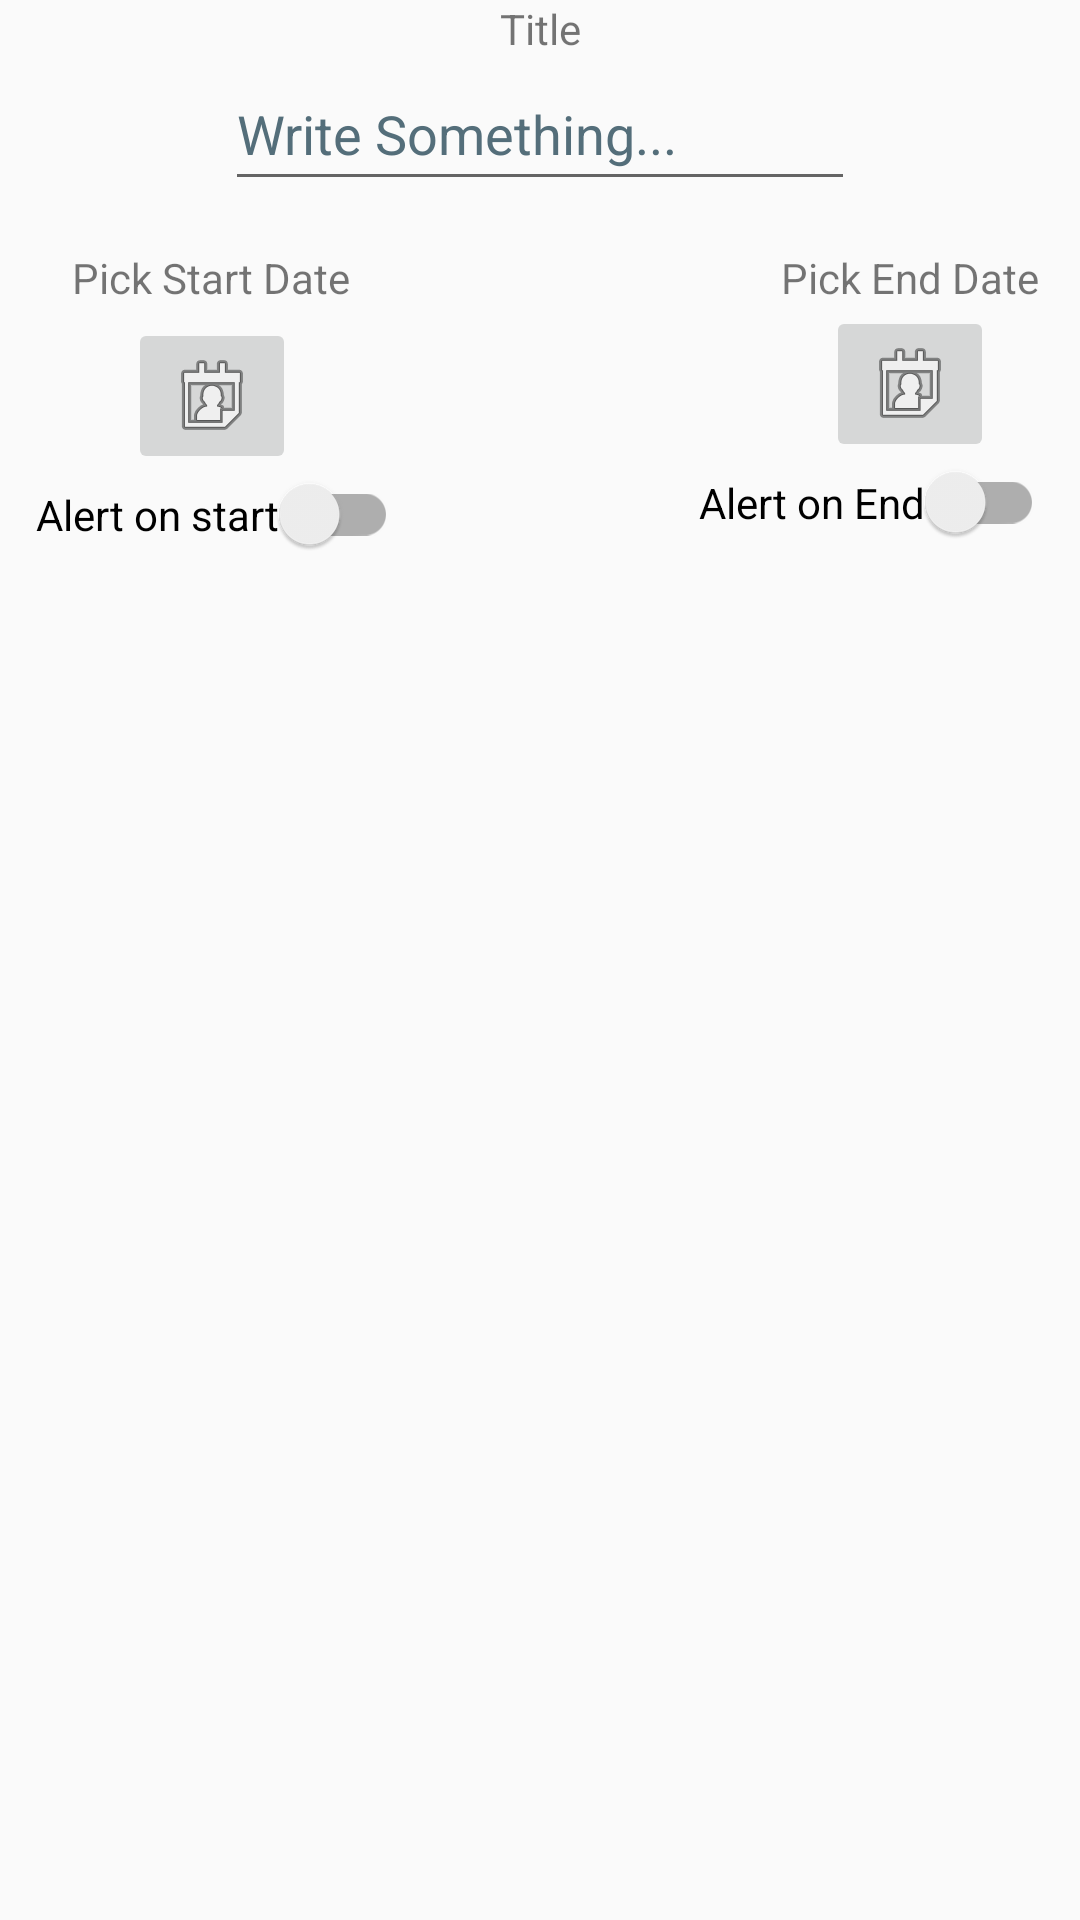

This screen was rendered from an Android layout file. Write that file and the resources it references.
<!-- AndroidManifest.xml: application theme Theme.AppCompat.Light.NoActionBar -->
<!-- res/layout/add_term.xml -->
<?xml version="1.0" encoding="utf-8"?>
<androidx.constraintlayout.widget.ConstraintLayout xmlns:android="http://schemas.android.com/apk/res/android"
    xmlns:app="http://schemas.android.com/apk/res-auto"
    xmlns:tools="http://schemas.android.com/tools"
    android:layout_width="match_parent"
    android:layout_height="match_parent">

    <androidx.appcompat.widget.SwitchCompat
        android:id="@+id/swt_TermStartAlert"
        android:layout_width="wrap_content"
        android:layout_height="wrap_content"
        android:layout_marginStart="12dp"
        android:text="@string/alert_on_start"
        app:layout_constraintStart_toStartOf="parent"
        app:layout_constraintTop_toBottomOf="@+id/btn_TermStartDate" />

    <androidx.appcompat.widget.SwitchCompat
        android:id="@+id/swt_TermEndAlert"
        android:layout_width="wrap_content"
        android:layout_height="wrap_content"
        android:layout_marginEnd="12dp"
        android:text="@string/alert_on_end"
        app:layout_constraintEnd_toEndOf="parent"
        app:layout_constraintTop_toBottomOf="@+id/btn_TermEndDate" />

    <TextView
        android:id="@+id/lbl_editTitleTerm"
        android:layout_width="wrap_content"
        android:layout_height="wrap_content"
        android:text="@string/title"
        app:layout_constraintEnd_toEndOf="parent"
        app:layout_constraintStart_toStartOf="parent"
        app:layout_constraintTop_toTopOf="parent" />

    <EditText
        android:id="@+id/txt_editTitleTerm"
        android:layout_width="wrap_content"
        android:layout_height="wrap_content"
        android:ems="10"
        android:hint="@string/hintText"
        android:minHeight="48dp"
        android:textColorHint="#546E7A"
        app:layout_constraintEnd_toEndOf="parent"
        app:layout_constraintStart_toStartOf="parent"
        app:layout_constraintTop_toBottomOf="@+id/lbl_editTitleTerm"
        tools:ignore="DuplicateSpeakableTextCheck"
        android:inputType="text" />

    <TextView
        android:id="@+id/lbl_editStartTerm"
        android:layout_width="wrap_content"
        android:layout_height="wrap_content"
        android:layout_marginStart="24dp"
        android:layout_marginTop="16dp"
        android:text="Pick Start Date"
        app:layout_constraintStart_toStartOf="parent"
        app:layout_constraintTop_toBottomOf="@+id/txt_editTitleTerm" />

    <TextView
        android:id="@+id/lbl_editEndTerm"
        android:layout_width="wrap_content"
        android:layout_height="wrap_content"
        android:layout_marginTop="16dp"
        android:text="@string/pick_end_date"
        app:layout_constraintEnd_toEndOf="parent"
        app:layout_constraintHorizontal_bias="0.95"
        app:layout_constraintStart_toStartOf="parent"
        app:layout_constraintTop_toBottomOf="@+id/txt_editTitleTerm" />

    <ImageButton
        android:id="@+id/btn_TermEndDate"
        android:layout_width="wrap_content"
        android:layout_height="wrap_content"
        app:layout_constraintEnd_toEndOf="@+id/lbl_editEndTerm"
        app:layout_constraintStart_toStartOf="@+id/lbl_editEndTerm"
        app:layout_constraintTop_toBottomOf="@+id/lbl_editEndTerm"
        app:srcCompat="@android:drawable/ic_menu_my_calendar" />

    <ImageButton
        android:id="@+id/btn_TermStartDate"
        android:layout_width="wrap_content"
        android:layout_height="wrap_content"
        android:layout_marginTop="4dp"
        app:layout_constraintEnd_toEndOf="@+id/lbl_editStartTerm"
        app:layout_constraintStart_toStartOf="@+id/lbl_editStartTerm"
        app:layout_constraintTop_toBottomOf="@+id/lbl_editStartTerm"
        app:srcCompat="@android:drawable/ic_menu_my_calendar" />


</androidx.constraintlayout.widget.ConstraintLayout>
<!-- resources referenced by this layout -->
<resources>
  <string name="alert_on_end">Alert on End</string>
  <string name="alert_on_start">Alert on start</string>
  <string name="hintText">Write Something...</string>
  <string name="pick_end_date">Pick End Date</string>
  <string name="title">Title</string>
</resources>
